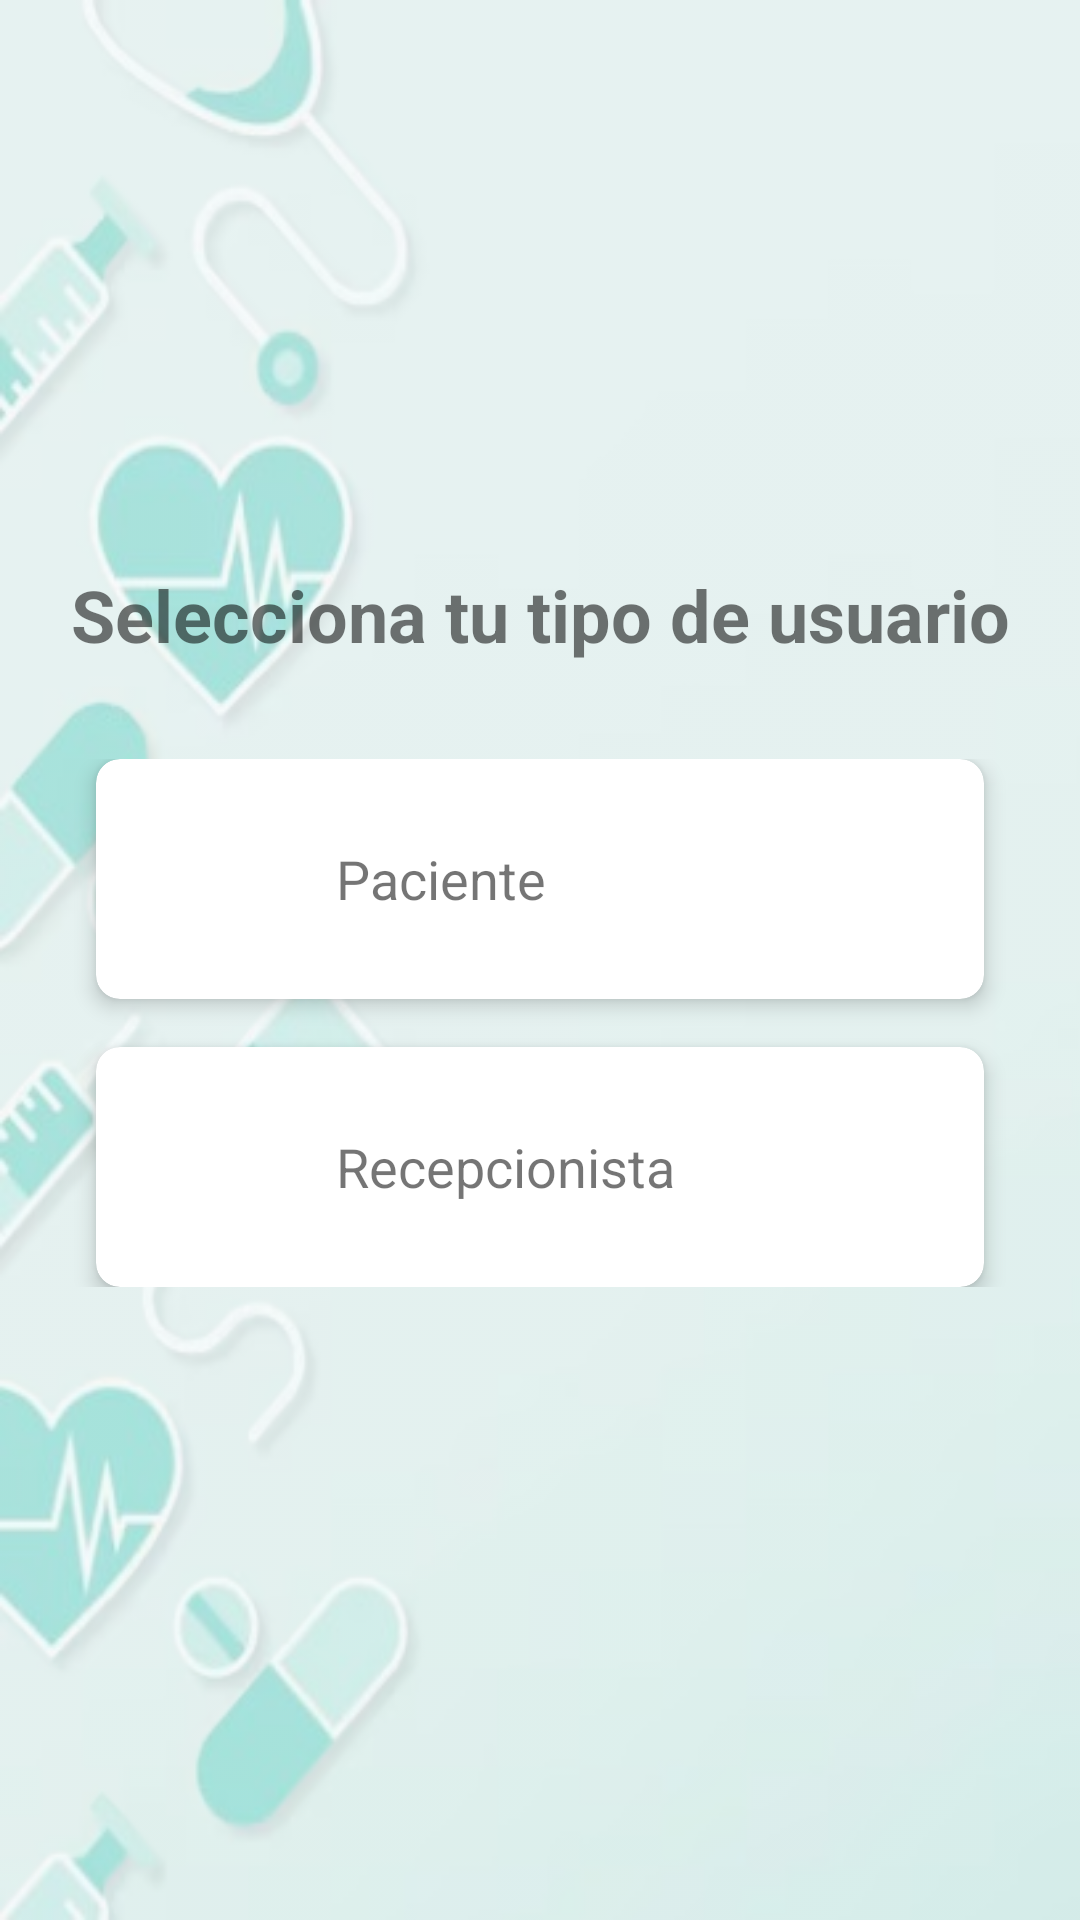

Reconstruct the res/layout file that produces this screen, plus the resources it refers to.
<!-- AndroidManifest.xml: application theme Theme.CitaMedica -->
<!-- res/layout/activity_user_type.xml -->
<?xml version="1.0" encoding="utf-8"?>
<androidx.constraintlayout.widget.ConstraintLayout xmlns:android="http://schemas.android.com/apk/res/android"
    xmlns:app="http://schemas.android.com/apk/res-auto"
    android:layout_width="match_parent"
    android:layout_height="match_parent"
    android:padding="16dp"
    android:background="@drawable/background_main">

    <TextView
        android:id="@+id/tvTitle"
        android:layout_width="wrap_content"
        android:layout_height="wrap_content"
        android:text="Selecciona tu tipo de usuario"
        android:textSize="24sp"
        android:textStyle="bold"
        android:textAlignment="center"
        app:layout_constraintBottom_toBottomOf="parent"
        app:layout_constraintEnd_toEndOf="parent"
        app:layout_constraintStart_toStartOf="parent"
        app:layout_constraintTop_toTopOf="parent"
        app:layout_constraintVertical_bias="0.3" />

    <LinearLayout
        android:layout_width="match_parent"
        android:layout_height="wrap_content"
        android:orientation="vertical"
        android:gravity="center"
        android:layout_marginTop="32dp"
        app:layout_constraintTop_toBottomOf="@id/tvTitle">

        <com.google.android.material.card.MaterialCardView
            android:id="@+id/cardPaciente"
            android:layout_width="match_parent"
            android:layout_height="wrap_content"
            android:layout_marginHorizontal="16dp"
            android:layout_marginBottom="16dp"
            app:cardElevation="4dp"
            app:cardCornerRadius="8dp">

            <LinearLayout
                android:layout_width="match_parent"
                android:layout_height="wrap_content"
                android:orientation="horizontal"
                android:padding="16dp"
                android:gravity="center_vertical">

                <ImageView
                    android:layout_width="48dp"
                    android:layout_height="48dp"
                    android:src="@drawable/ico_paciente"
                    android:contentDescription="Icono de paciente" />

                <TextView
                    android:layout_width="wrap_content"
                    android:layout_height="wrap_content"
                    android:text="Paciente"
                    android:textSize="18sp"
                    android:layout_marginStart="16dp" />

            </LinearLayout>

        </com.google.android.material.card.MaterialCardView>

        <com.google.android.material.card.MaterialCardView
            android:id="@+id/cardRecepcionista"
            android:layout_width="match_parent"
            android:layout_height="wrap_content"
            android:layout_marginHorizontal="16dp"
            app:cardElevation="4dp"
            app:cardCornerRadius="8dp">

            <LinearLayout
                android:layout_width="match_parent"
                android:layout_height="wrap_content"
                android:orientation="horizontal"
                android:padding="16dp"
                android:gravity="center_vertical">

                <ImageView
                    android:layout_width="48dp"
                    android:layout_height="48dp"
                    android:src="@drawable/ico_recep"
                    android:contentDescription="Icono de recepcionista" />

                <TextView
                    android:layout_width="wrap_content"
                    android:layout_height="wrap_content"
                    android:text="Recepcionista"
                    android:textSize="18sp"
                    android:layout_marginStart="16dp" />

            </LinearLayout>

        </com.google.android.material.card.MaterialCardView>

    </LinearLayout>

</androidx.constraintlayout.widget.ConstraintLayout>
<!-- resources referenced by this layout -->
<resources>
  <!-- drawable background_main (drawable) -->
  <?xml version="1.0" encoding="utf-8"?>
  <layer-list xmlns:android="http://schemas.android.com/apk/res/android">
      <item>
          <bitmap
              android:src="@drawable/fondo"
              android:gravity="fill"
              android:alpha="0.6" /> 
      </item>
  </layer-list>
  <style name="Theme.CitaMedica" parent="Theme.MaterialComponents.Light.NoActionBar">
          <item name="colorPrimary">@color/primary</item>
          <item name="colorPrimaryDark">@color/primary_dark</item>
          <item name="colorAccent">@color/accent</item>
          <item name="android:windowBackground">@color/background</item>
          <item name="android:statusBarColor">@color/primary_dark</item>
          
          
          <item name="materialButtonStyle">@style/Widget.CitaMedica.Button</item>
          <item name="textInputStyle">@style/Widget.CitaMedica.TextInputLayout</item>
      </style>
  <!-- drawable fondo: png bitmap (drawable, 112548 bytes) -->
  <color name="primary">#2196F3</color>
  <color name="primary_dark">#1976D2</color>
  <color name="accent">#FF4081</color>
  <color name="background">#F5F5F5</color>
  <style name="Widget.CitaMedica.Button" parent="Widget.MaterialComponents.Button">
          <item name="android:textAllCaps">false</item>
          <item name="android:paddingTop">12dp</item>
          <item name="android:paddingBottom">12dp</item>
          <item name="cornerRadius">8dp</item>
      </style>
  <style name="Widget.CitaMedica.TextInputLayout" parent="Widget.MaterialComponents.TextInputLayout.OutlinedBox">
          <item name="boxCornerRadiusTopStart">8dp</item>
          <item name="boxCornerRadiusTopEnd">8dp</item>
          <item name="boxCornerRadiusBottomStart">8dp</item>
          <item name="boxCornerRadiusBottomEnd">8dp</item>
          <item name="android:textColorHint">@color/primary_text</item>
          <item name="hintTextColor">@color/primary_text</item>
      </style>
  <color name="primary_text">#212121</color>
</resources>
